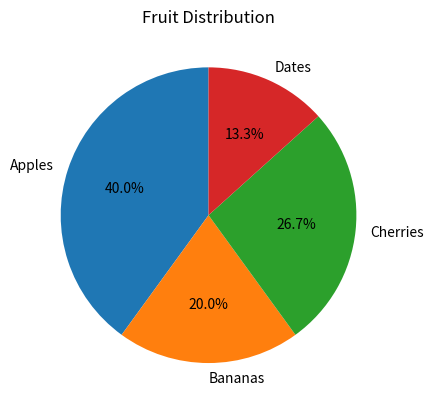

This figure's Python source:
import matplotlib.pyplot as plt

labels = ['Apples', 'Bananas', 'Cherries', 'Dates']
quantities = [30, 15, 20, 10]

plt.pie(quantities, labels=labels, autopct='%1.1f%%', startangle=90)
plt.title('Fruit Distribution')
plt.show()
